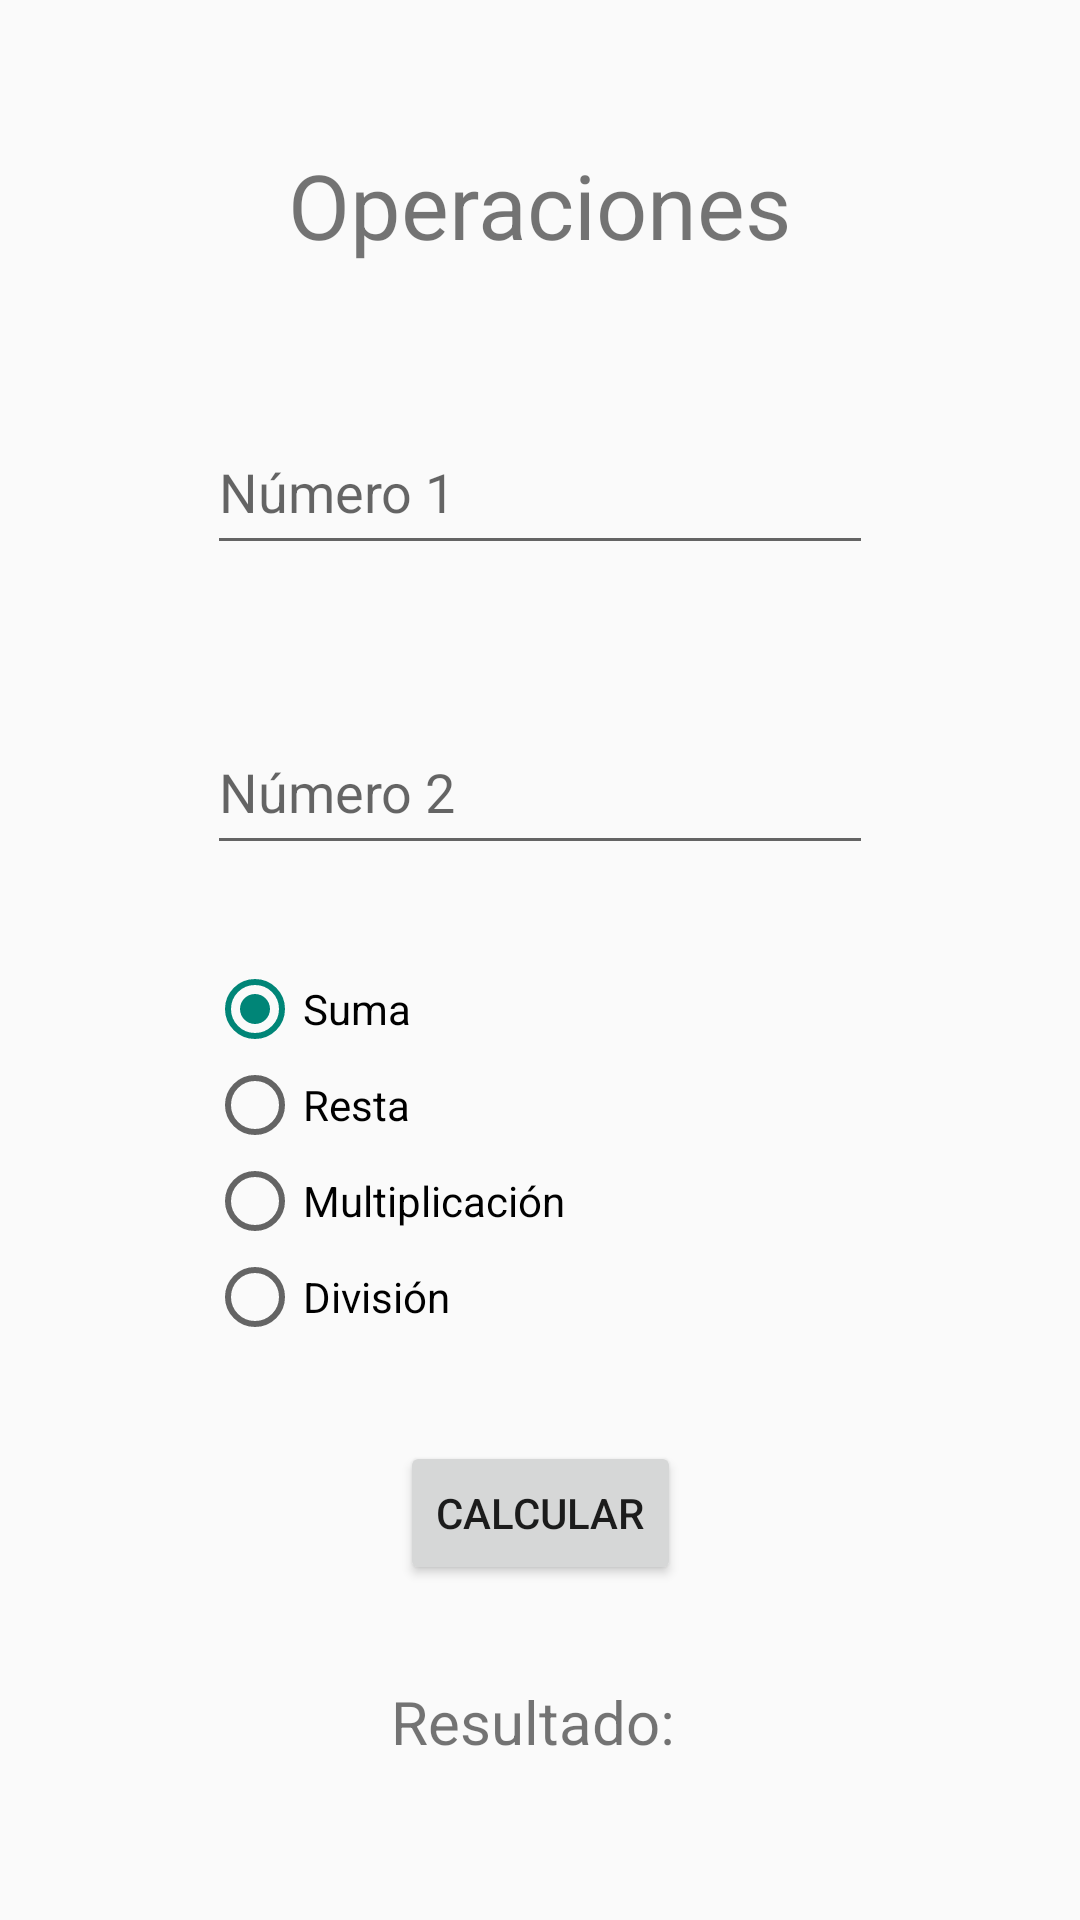

The Android layout XML behind this screen, and the referenced resources:
<!-- AndroidManifest.xml: application theme Theme.IntriKotlin -->
<!-- res/layout/activity_operas.xml -->
<?xml version="1.0" encoding="utf-8"?>
<androidx.constraintlayout.widget.ConstraintLayout
    xmlns:android="http://schemas.android.com/apk/res/android"
    xmlns:app="http://schemas.android.com/apk/res-auto"
    xmlns:tools="http://schemas.android.com/tools"
    android:id="@+id/main"
    android:layout_width="match_parent"
    android:layout_height="match_parent"
    tools:context=".practica2.OperasActivity">

    <TextView
        android:id="@+id/textView2"
        android:layout_width="wrap_content"
        android:layout_height="wrap_content"
        android:layout_marginTop="48dp"
        android:text="Operaciones"
        android:textSize="30sp"
        app:layout_constraintEnd_toEndOf="parent"
        app:layout_constraintStart_toStartOf="parent"
        app:layout_constraintTop_toTopOf="parent" />

    <EditText
        android:id="@+id/edt1"
        android:layout_width="222dp"
        android:layout_height="52dp"
        android:layout_marginTop="48dp"
        android:ems="10"
        android:hint="Número 1"
        android:inputType="number"
        app:layout_constraintEnd_toEndOf="parent"
        app:layout_constraintStart_toStartOf="parent"
        app:layout_constraintTop_toBottomOf="@+id/textView2" />

    <EditText
        android:id="@+id/edt2"
        android:layout_width="222dp"
        android:layout_height="52dp"
        android:layout_marginTop="48dp"
        android:ems="10"
        android:hint="Número 2"
        android:inputType="number"
        app:layout_constraintEnd_toEndOf="parent"
        app:layout_constraintStart_toStartOf="parent"
        app:layout_constraintTop_toBottomOf="@id/edt1" />

    <RadioGroup
        android:id="@+id/radioGroupOperaciones"
        android:layout_width="222dp"
        android:layout_height="wrap_content"
        android:layout_marginTop="32dp"
        android:orientation="vertical"
        app:layout_constraintEnd_toEndOf="parent"
        app:layout_constraintStart_toStartOf="parent"
        app:layout_constraintTop_toBottomOf="@+id/edt2">

        <RadioButton
            android:id="@+id/radioSuma"
            android:layout_width="match_parent"
            android:layout_height="wrap_content"
            android:checked="true"
            android:text="Suma" />

        <RadioButton
            android:id="@+id/radioResta"
            android:layout_width="match_parent"
            android:layout_height="wrap_content"
            android:text="Resta" />

        <RadioButton
            android:id="@+id/radioMultiplicacion"
            android:layout_width="match_parent"
            android:layout_height="wrap_content"
            android:text="Multiplicación" />

        <RadioButton
            android:id="@+id/radioDivision"
            android:layout_width="match_parent"
            android:layout_height="wrap_content"
            android:text="División" />
    </RadioGroup>

    <Button
        android:id="@+id/btnCalcular"
        android:layout_width="wrap_content"
        android:layout_height="wrap_content"
        android:layout_marginTop="32dp"
        android:text="Calcular"
        app:layout_constraintEnd_toEndOf="parent"
        app:layout_constraintStart_toStartOf="parent"
        app:layout_constraintTop_toBottomOf="@+id/radioGroupOperaciones" />

    <TextView
        android:id="@+id/resultado"
        android:layout_width="wrap_content"
        android:layout_height="wrap_content"
        android:layout_marginTop="32dp"
        android:text="Resultado: "
        android:textSize="20sp"
        app:layout_constraintEnd_toEndOf="parent"
        app:layout_constraintStart_toStartOf="parent"
        app:layout_constraintTop_toBottomOf="@+id/btnCalcular" />
</androidx.constraintlayout.widget.ConstraintLayout>
<!-- resources referenced by this layout -->
<resources>
  <style name="Theme.IntriKotlin" parent="Theme.AppCompat.Light.NoActionBar" />
</resources>
